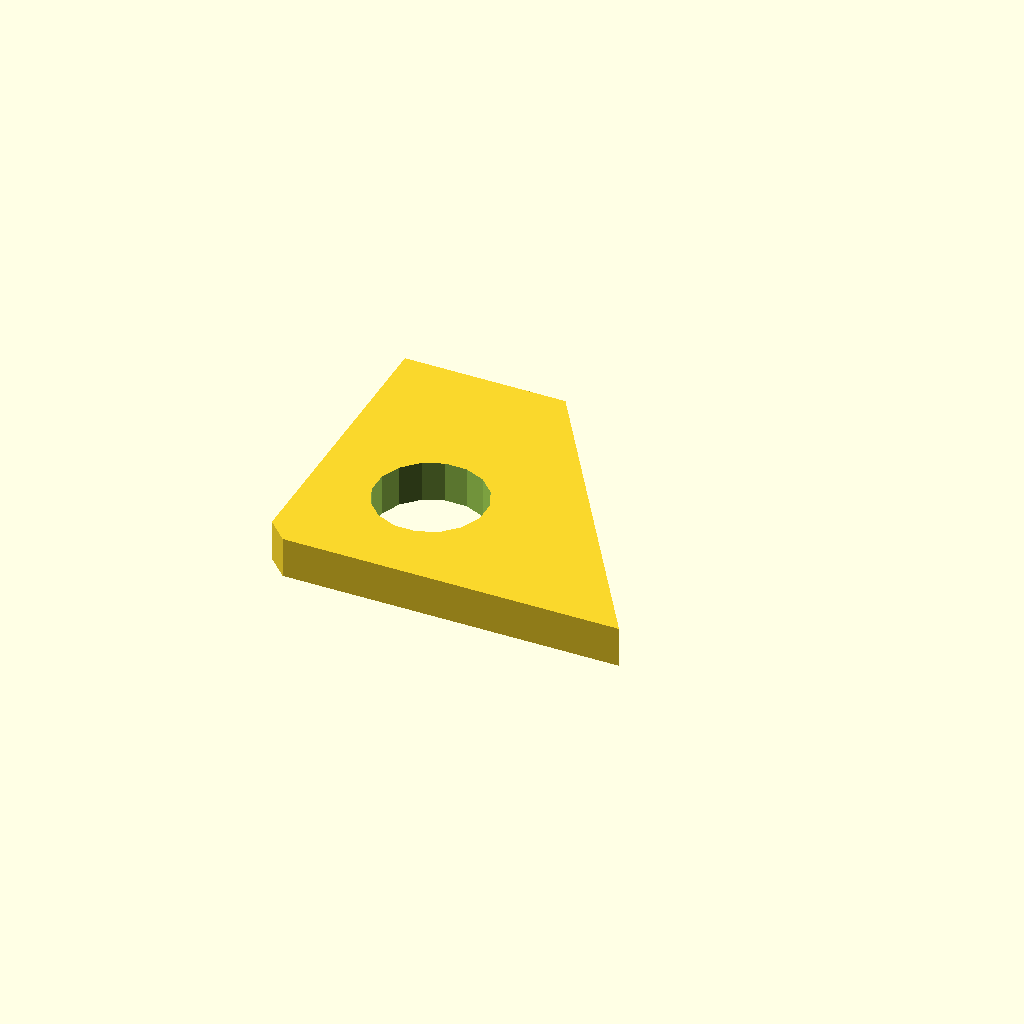
Cell 1: the model at its default parameters.
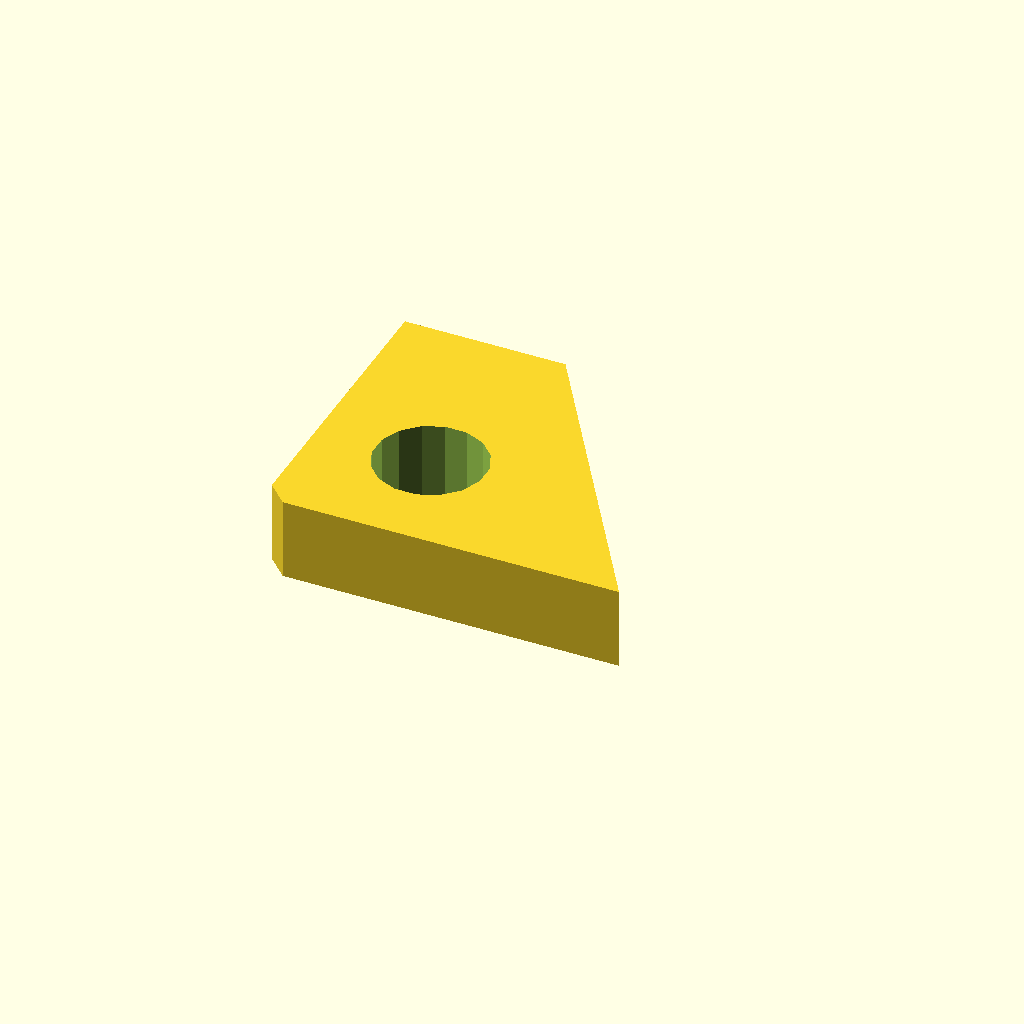
Cell 2: plate_t = 16 (everything else at default).
All cells are drawn from one camera (rotation 55°, 0°, 25°, orthographic, colour scheme Cornfield), so only the parameter changes between them.
Source of the model, optional_data/data/sketch4/bracketplates/part_0129.scad:
$fn = 32;

// ----------------------------------------------------------------------
// Bracket plate: gusset 70 x 60
// ----------------------------------------------------------------------

// --- parameters (mm) ---
hole_r = 3.5;             // bolt hole radius
plate_t = 8;              // plate thickness, Z (extrusion height)
gus_a = 70;               // base length
gus_b = 60;               // height
top_x = 31.5;             // top edge X of the angled cut
light_r = 10.8;           // lightening hole radius
fit_tol = 0.05;           // declared fit tolerance (prompt contract)
free_tol = 0.3;           // declared free tolerance (prompt contract)

light_d = 2 * light_r;

profile = [[4, 0], [35, 0], [70, 0], [31.5, 60], [0, 60], [0, 4]];  // primary outline, 6 points, counter clockwise
void_1 = [[33.002, 24.861], [31.406, 28.761], [28.439, 31.754], [24.553, 33.383], [20.339, 33.402], [16.439, 31.806], [13.446, 28.839], [11.817, 24.953], [11.798, 20.739], [13.394, 16.839], [16.361, 13.846], [20.247, 12.217], [24.461, 12.198], [28.361, 13.794], [31.354, 16.761], [32.983, 20.647]];  // lightening hole, 16 points

// --- the one profile operation ---
difference() {
  linear_extrude(height = plate_t) polygon(points = profile);
  translate([0, 0, -1])
    linear_extrude(height = plate_t + 2) polygon(points = void_1);
}
Parameter table extracted from the source (name, type, default, range or options):
hole_r: number, default 3.5
plate_t: number, default 8
gus_a: number, default 70
gus_b: number, default 60
top_x: number, default 31.5
light_r: number, default 10.8
fit_tol: number, default 0.05
free_tol: number, default 0.3
